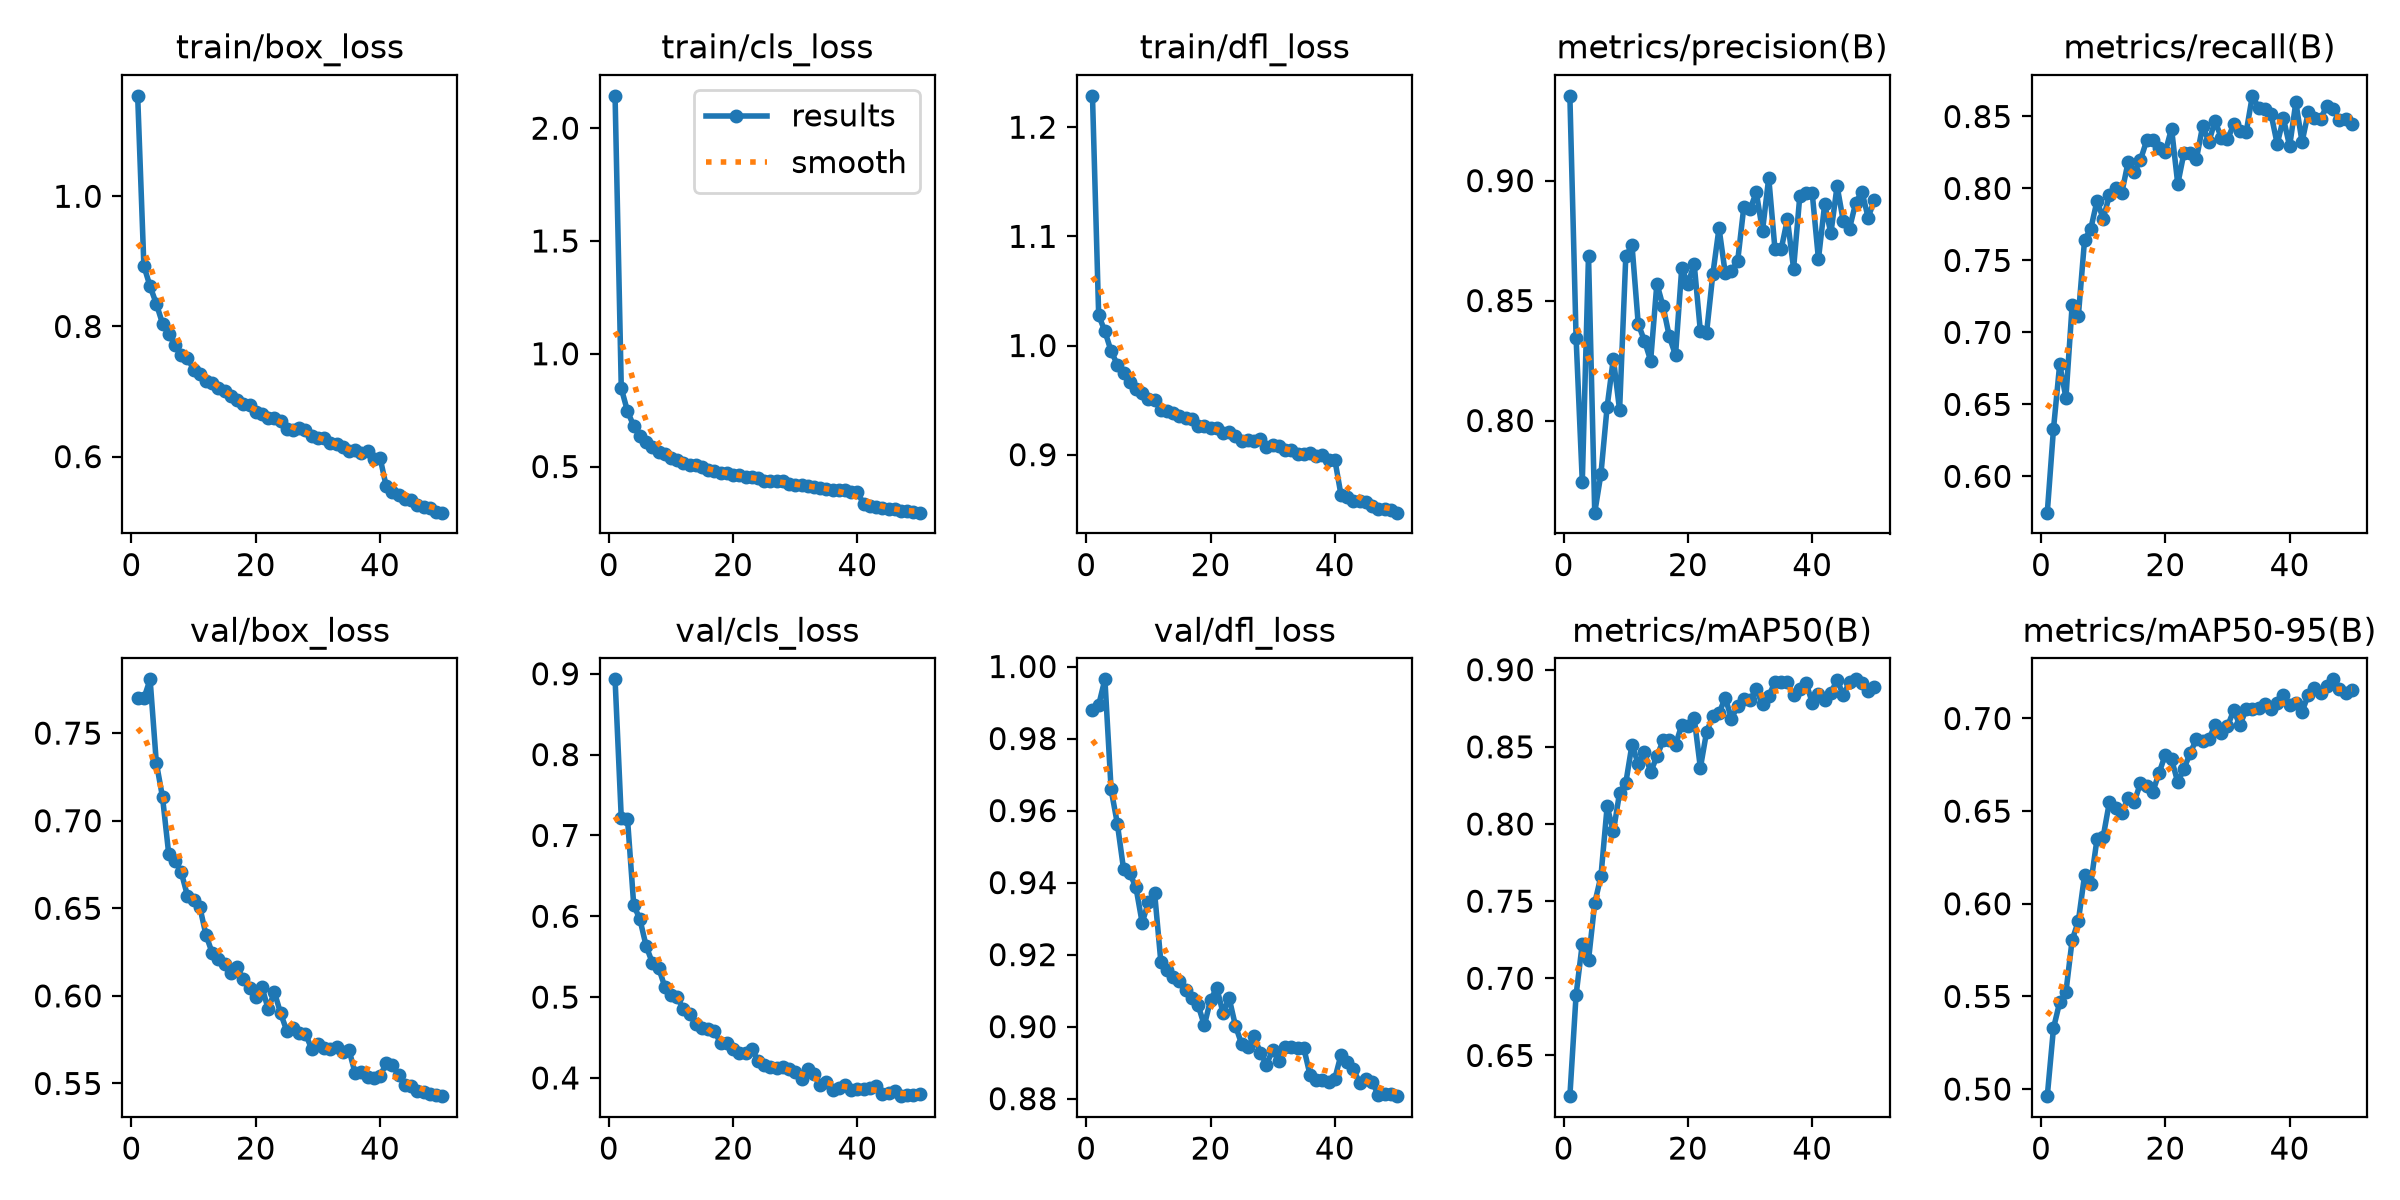

Data behind this chart, as committed beside it:
epoch, time, train/box_loss, train/cls_loss, train/dfl_loss, metrics/precision(B), metrics/recall(B), metrics/mAP50(B), metrics/mAP50-95(B), val/box_loss, val/cls_loss, val/dfl_loss, lr/pg0, lr/pg1, lr/pg2
1, 155, 1.154, 2.143, 1.229, 0.9353, 0.5748, 0.6236, 0.4962, 0.7699, 0.8931, 0.9878, 0.0001514, 0.0001514, 0.0001514
2, 253.4, 0.893, 0.847, 1.028, 0.8345, 0.6329, 0.6892, 0.5328, 0.7698, 0.7214, 0.9893, 0.000297, 0.000297, 0.000297
3, 351.8, 0.8615, 0.745, 1.013, 0.7745, 0.678, 0.7224, 0.5469, 0.7807, 0.7206, 0.9964, 0.0004367, 0.0004367, 0.0004367
4, 450.6, 0.8349, 0.6801, 0.9948, 0.8688, 0.6545, 0.7118, 0.5523, 0.7331, 0.6141, 0.9659, 0.000428, 0.000428, 0.000428
5, 549, 0.8044, 0.637, 0.9826, 0.7616, 0.7187, 0.7488, 0.5804, 0.7135, 0.5961, 0.9564, 0.000419, 0.000419, 0.000419
6, 646.7, 0.7881, 0.6069, 0.975, 0.7777, 0.7113, 0.7662, 0.5906, 0.6809, 0.5632, 0.9438, 0.00041, 0.00041, 0.00041
7, 745.1, 0.7719, 0.5845, 0.9669, 0.8058, 0.7642, 0.8115, 0.6154, 0.6771, 0.5424, 0.9426, 0.0004009, 0.0004009, 0.0004009
8, 842.7, 0.7566, 0.5662, 0.96, 0.8258, 0.7719, 0.7952, 0.6109, 0.6707, 0.5364, 0.9386, 0.0003919, 0.0003919, 0.0003919
9, 940.4, 0.7518, 0.5555, 0.9567, 0.8043, 0.7913, 0.8203, 0.6348, 0.6573, 0.5129, 0.9288, 0.0003829, 0.0003829, 0.0003829
10, 1038, 0.7337, 0.538, 0.9509, 0.8684, 0.7791, 0.8266, 0.6362, 0.655, 0.5032, 0.9346, 0.0003739, 0.0003739, 0.0003739
11, 1135, 0.7276, 0.5305, 0.9502, 0.8731, 0.7952, 0.8515, 0.6549, 0.6507, 0.4997, 0.9372, 0.0003649, 0.0003649, 0.0003649
12, 1233, 0.7167, 0.5176, 0.9407, 0.8403, 0.8002, 0.8389, 0.6515, 0.6347, 0.4851, 0.9181, 0.0003559, 0.0003559, 0.0003559
13, 1330, 0.7127, 0.507, 0.9404, 0.8333, 0.797, 0.8466, 0.6492, 0.6244, 0.4789, 0.9156, 0.0003469, 0.0003469, 0.0003469
14, 1428, 0.7057, 0.5062, 0.9385, 0.825, 0.8183, 0.8337, 0.6569, 0.6211, 0.467, 0.9137, 0.0003379, 0.0003379, 0.0003379
15, 1525, 0.7007, 0.4996, 0.9351, 0.8571, 0.8112, 0.8438, 0.655, 0.6182, 0.4613, 0.9127, 0.0003289, 0.0003289, 0.0003289
16, 1622, 0.6933, 0.4865, 0.934, 0.8476, 0.8198, 0.8541, 0.6652, 0.6133, 0.4607, 0.9102, 0.0003199, 0.0003199, 0.0003199
17, 1720, 0.6865, 0.4785, 0.9328, 0.8351, 0.8334, 0.8542, 0.6634, 0.6163, 0.4581, 0.9079, 0.0003109, 0.0003109, 0.0003109
18, 1817, 0.6802, 0.4727, 0.9261, 0.8272, 0.8339, 0.8513, 0.6606, 0.6095, 0.4427, 0.906, 0.0003018, 0.0003018, 0.0003018
19, 1915, 0.6787, 0.4714, 0.9262, 0.8635, 0.8284, 0.8641, 0.6707, 0.6046, 0.4436, 0.9003, 0.0002928, 0.0002928, 0.0002928
20, 2012, 0.6681, 0.462, 0.9246, 0.8569, 0.8256, 0.8635, 0.6805, 0.5993, 0.4352, 0.9074, 0.0002838, 0.0002838, 0.0002838
21, 2109, 0.6661, 0.4612, 0.9246, 0.8654, 0.8416, 0.869, 0.678, 0.6051, 0.4313, 0.9107, 0.0002748, 0.0002748, 0.0002748
22, 2207, 0.6596, 0.4527, 0.9195, 0.8372, 0.8031, 0.8364, 0.6656, 0.5925, 0.4303, 0.9039, 0.0002658, 0.0002658, 0.0002658
23, 2304, 0.6599, 0.4535, 0.9209, 0.8367, 0.8248, 0.8597, 0.673, 0.6022, 0.4359, 0.9079, 0.0002568, 0.0002568, 0.0002568
24, 2402, 0.6552, 0.4473, 0.917, 0.8609, 0.8249, 0.8699, 0.6813, 0.5901, 0.4213, 0.9003, 0.0002478, 0.0002478, 0.0002478
25, 2499, 0.6429, 0.4339, 0.9123, 0.8802, 0.8205, 0.8716, 0.6889, 0.58, 0.4164, 0.8952, 0.0002388, 0.0002388, 0.0002388
26, 2596, 0.6415, 0.4365, 0.9131, 0.8615, 0.8433, 0.8819, 0.6881, 0.5816, 0.4132, 0.8942, 0.0002298, 0.0002298, 0.0002298
27, 2694, 0.6434, 0.4347, 0.9126, 0.8624, 0.8324, 0.8681, 0.6887, 0.5791, 0.4118, 0.8974, 0.0002208, 0.0002208, 0.0002208
28, 2791, 0.641, 0.4339, 0.9147, 0.8665, 0.8468, 0.8767, 0.6965, 0.5784, 0.4135, 0.8928, 0.0002118, 0.0002118, 0.0002118
29, 2888, 0.6311, 0.4223, 0.9073, 0.8892, 0.8352, 0.8807, 0.6921, 0.5697, 0.4111, 0.8894, 0.0002027, 0.0002027, 0.0002027
30, 2986, 0.6279, 0.4199, 0.9089, 0.8882, 0.834, 0.8805, 0.6958, 0.5723, 0.4068, 0.8936, 0.0001937, 0.0001937, 0.0001937
31, 3083, 0.6283, 0.4174, 0.9077, 0.8951, 0.8445, 0.8873, 0.7044, 0.5702, 0.3992, 0.8906, 0.0001847, 0.0001847, 0.0001847
32, 3180, 0.6205, 0.4129, 0.9047, 0.8791, 0.8401, 0.8776, 0.6964, 0.5698, 0.4111, 0.8944, 0.0001757, 0.0001757, 0.0001757
33, 3278, 0.619, 0.4102, 0.9043, 0.9012, 0.8389, 0.883, 0.7049, 0.5707, 0.4045, 0.8942, 0.0001667, 0.0001667, 0.0001667
34, 3375, 0.6151, 0.406, 0.9011, 0.8715, 0.8643, 0.8918, 0.7054, 0.5678, 0.3909, 0.8941, 0.0001577, 0.0001577, 0.0001577
35, 3473, 0.609, 0.4026, 0.9003, 0.8713, 0.8561, 0.892, 0.7056, 0.5693, 0.395, 0.8941, 0.0001487, 0.0001487, 0.0001487
36, 3570, 0.6107, 0.398, 0.9013, 0.8839, 0.8552, 0.8918, 0.7078, 0.5558, 0.3855, 0.8867, 0.0001397, 0.0001397, 0.0001397
37, 3668, 0.6055, 0.3945, 0.8991, 0.8634, 0.8519, 0.8833, 0.7049, 0.5563, 0.388, 0.8853, 0.0001307, 0.0001307, 0.0001307
38, 3765, 0.6093, 0.3972, 0.8995, 0.8936, 0.8309, 0.8875, 0.7085, 0.5537, 0.3913, 0.8851, 0.0001217, 0.0001217, 0.0001217
39, 3862, 0.5963, 0.389, 0.8952, 0.8948, 0.8487, 0.8915, 0.7125, 0.5533, 0.385, 0.8846, 0.0001127, 0.0001127, 0.0001127
40, 3960, 0.5985, 0.3857, 0.8954, 0.8948, 0.8294, 0.8787, 0.7073, 0.5542, 0.3857, 0.8856, 0.0001036, 0.0001036, 0.0001036
41, 4080, 0.5541, 0.3344, 0.8629, 0.8673, 0.8598, 0.8841, 0.7082, 0.5615, 0.3869, 0.8922, 9.464e-05, 9.464e-05, 9.464e-05
42, 4178, 0.5457, 0.3249, 0.861, 0.8902, 0.8323, 0.8804, 0.7037, 0.5603, 0.3878, 0.8901, 8.5631e-05, 8.5631e-05, 8.5631e-05
43, 4276, 0.5409, 0.3204, 0.8577, 0.878, 0.853, 0.8849, 0.7127, 0.5549, 0.3906, 0.8881, 7.6622e-05, 7.6622e-05, 7.6622e-05
44, 4373, 0.5352, 0.3149, 0.8576, 0.8978, 0.8487, 0.8934, 0.7164, 0.5493, 0.3802, 0.8844, 6.7613e-05, 6.7613e-05, 6.7613e-05
45, 4470, 0.5331, 0.3125, 0.8565, 0.8831, 0.8484, 0.8835, 0.7137, 0.5485, 0.3814, 0.8856, 5.8604e-05, 5.8604e-05, 5.8604e-05
46, 4566, 0.5261, 0.3102, 0.8532, 0.88, 0.8576, 0.892, 0.7177, 0.5458, 0.3836, 0.8846, 4.9595e-05, 4.9595e-05, 4.9595e-05
47, 4663, 0.5228, 0.3047, 0.8505, 0.8908, 0.855, 0.8938, 0.7211, 0.545, 0.3775, 0.881, 4.0586e-05, 4.0586e-05, 4.0586e-05
48, 4760, 0.5205, 0.3021, 0.85, 0.8954, 0.8478, 0.8916, 0.7161, 0.5442, 0.3784, 0.8812, 3.1577e-05, 3.1577e-05, 3.1577e-05
49, 4856, 0.5156, 0.2971, 0.8492, 0.8846, 0.8481, 0.8865, 0.714, 0.5432, 0.3789, 0.8813, 2.2568e-05, 2.2568e-05, 2.2568e-05
50, 4953, 0.5139, 0.2955, 0.8469, 0.892, 0.8449, 0.8885, 0.7152, 0.5428, 0.3798, 0.8807, 1.3559e-05, 1.3559e-05, 1.3559e-05
